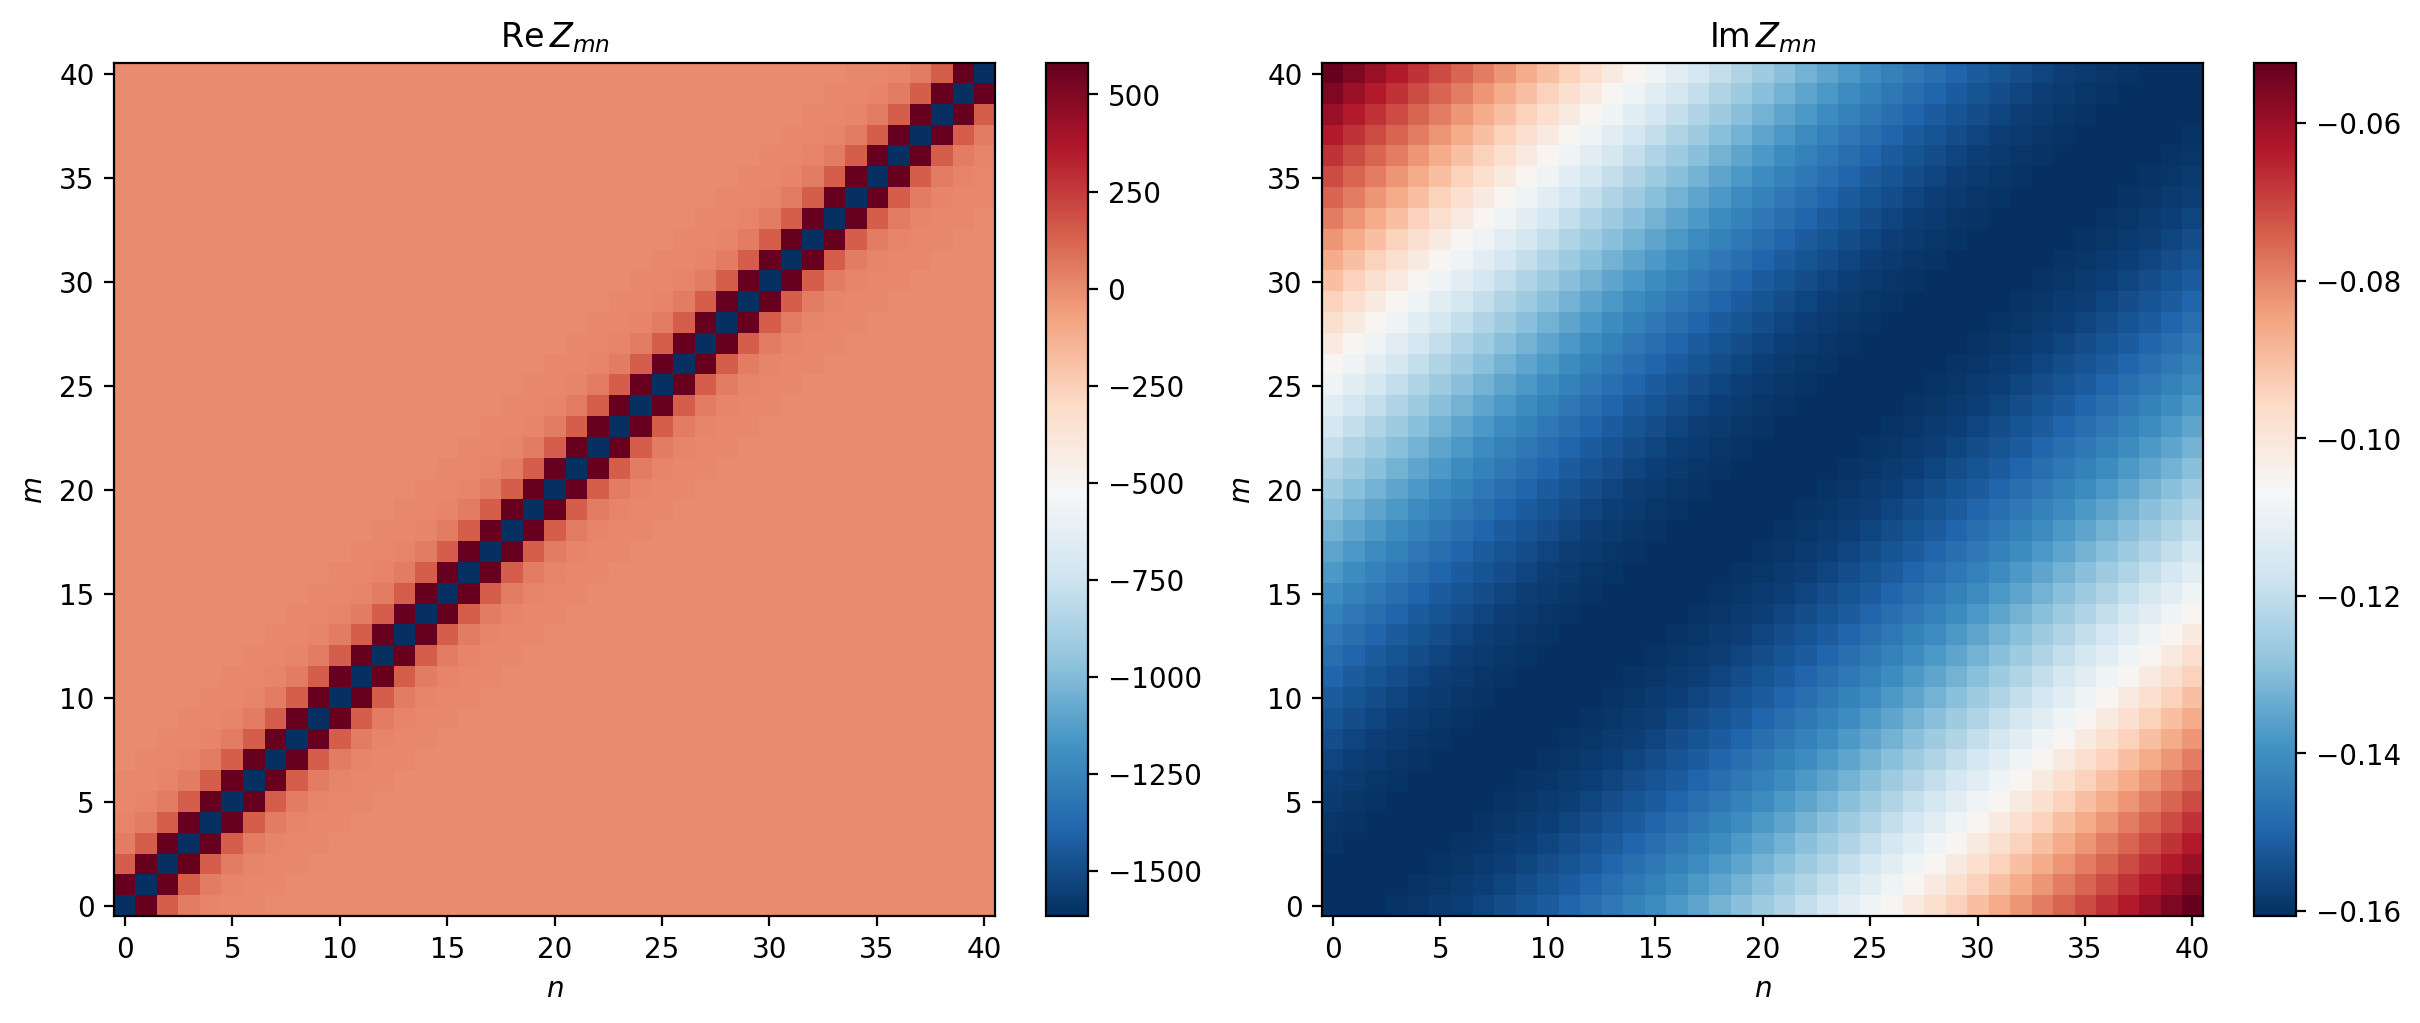

Values plotted in this chart, from the file beside it:
m, n, Re_Z, Im_Z
0, 0, -1617, -0.1607
0, 1, 580.2, -0.1606
0, 2, 149.3, -0.1603
0, 3, 42.8, -0.1598
0, 4, 18.01, -0.1592
0, 5, 9.343, -0.1583
0, 6, 5.523, -0.1573
0, 7, 3.572, -0.1561
0, 8, 2.465, -0.1547
0, 9, 1.787, -0.1532
0, 10, 1.346, -0.1515
0, 11, 1.045, -0.1496
0, 12, 0.8312, -0.1475
0, 13, 0.6741, -0.1453
0, 14, 0.5553, -0.1429
0, 15, 0.4634, -0.1404
0, 16, 0.3906, -0.1378
0, 17, 0.332, -0.135
0, 18, 0.2839, -0.1321
0, 19, 0.244, -0.1291
0, 20, 0.2103, -0.126
0, 21, 0.1817, -0.1227
0, 22, 0.157, -0.1194
0, 23, 0.1356, -0.116
0, 24, 0.1169, -0.1125
0, 25, 0.1004, -0.1089
0, 26, 0.08588, -0.1053
0, 27, 0.07292, -0.1016
0, 28, 0.06135, -0.09788
0, 29, 0.05099, -0.09411
0, 30, 0.04168, -0.0903
0, 31, 0.03331, -0.08648
0, 32, 0.02576, -0.08264
0, 33, 0.01897, -0.0788
0, 34, 0.01284, -0.07496
0, 35, 0.007322, -0.07113
0, 36, 0.002361, -0.06732
0, 37, -0.002092, -0.06354
0, 38, -0.006076, -0.05979
0, 39, -0.009628, -0.05608
0, 40, -0.01278, -0.05242
1, 0, 580.2, -0.1606
1, 1, -1617, -0.1607
1, 2, 580.2, -0.1606
1, 3, 149.3, -0.1603
1, 4, 42.8, -0.1598
1, 5, 18.01, -0.1592
1, 6, 9.343, -0.1583
1, 7, 5.523, -0.1573
1, 8, 3.572, -0.1561
1, 9, 2.465, -0.1547
1, 10, 1.787, -0.1532
1, 11, 1.346, -0.1515
1, 12, 1.045, -0.1496
1, 13, 0.8312, -0.1475
1, 14, 0.6741, -0.1453
1, 15, 0.5553, -0.1429
1, 16, 0.4634, -0.1404
1, 17, 0.3906, -0.1378
1, 18, 0.332, -0.135
... 1,621 more rows
